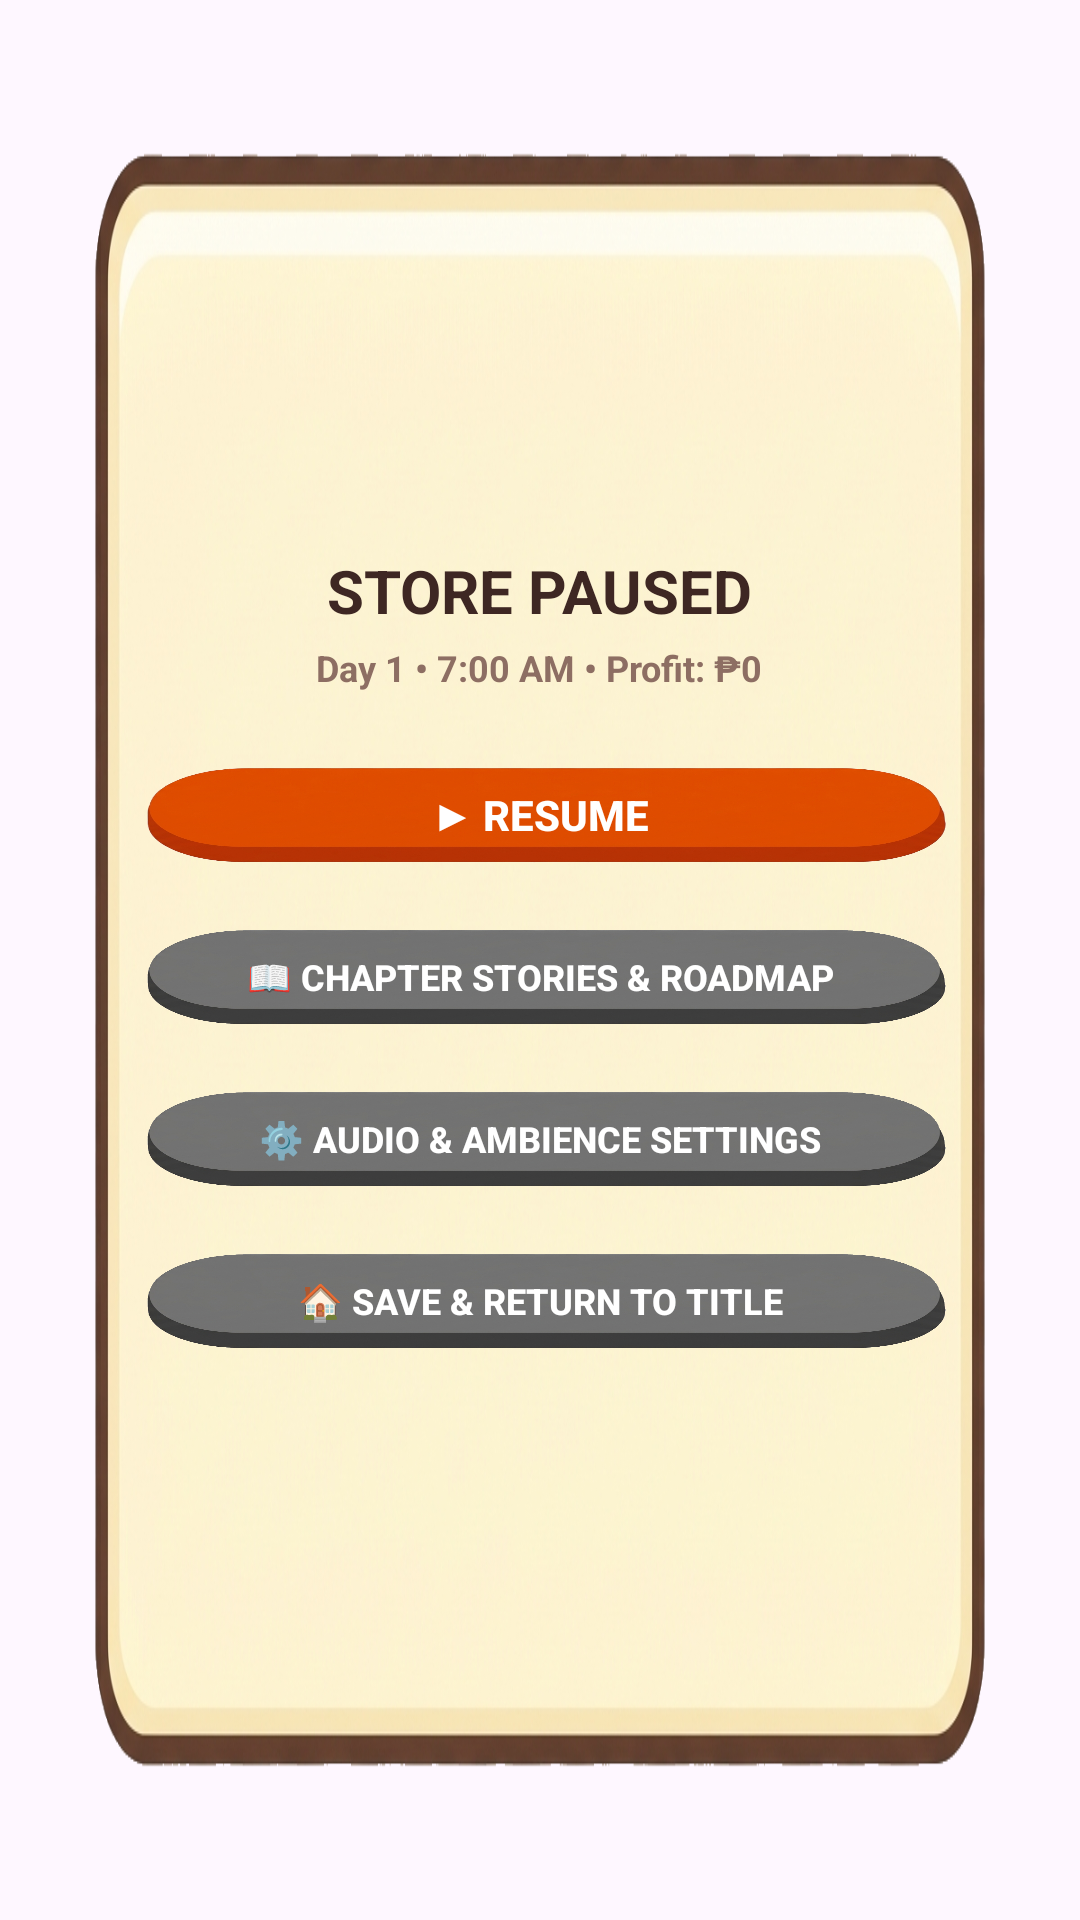

Layout XML and referenced resources for this Android screen:
<!-- AndroidManifest.xml: application theme Theme.Sukli -->
<!-- res/layout/dialog_pause.xml -->
<?xml version="1.0" encoding="utf-8"?>
<LinearLayout xmlns:android="http://schemas.android.com/apk/res/android"
    android:layout_width="320dp"
    android:layout_height="wrap_content"
    android:background="@drawable/ui_panel_modal"
    android:padding="20dp"
    android:gravity="center"
    android:orientation="vertical">

    <TextView
        android:layout_width="wrap_content"
        android:layout_height="wrap_content"
        android:text="STORE PAUSED"
        android:textColor="#3E2723"
        android:textSize="20sp"
        android:textStyle="bold"
        android:layout_marginBottom="4dp" />

    <TextView
        android:id="@+id/tvPauseStatus"
        android:layout_width="wrap_content"
        android:layout_height="wrap_content"
        android:text="Day 1 • 7:00 AM • Profit: ₱0"
        android:textColor="#8D6E63"
        android:textSize="12sp"
        android:textStyle="bold"
        android:layout_marginBottom="18dp" />

    
    <androidx.appcompat.widget.AppCompatButton
        android:id="@+id/btnPauseResume"
        android:layout_width="match_parent"
        android:layout_height="46dp"
        android:text="▶ RESUME"
        android:textSize="14sp"
        android:textStyle="bold"
        android:textColor="#FFFFFF"
        android:background="@drawable/ui_btn_orange"
        android:layout_marginBottom="8dp" />

    
    <androidx.appcompat.widget.AppCompatButton
        android:id="@+id/btnPauseChapters"
        android:layout_width="match_parent"
        android:layout_height="46dp"
        android:text="📖 CHAPTER STORIES &amp; ROADMAP"
        android:textSize="12sp"
        android:textStyle="bold"
        android:textColor="#FFFFFF"
        android:background="@drawable/ui_btn_gray"
        android:layout_marginBottom="8dp" />

    
    <androidx.appcompat.widget.AppCompatButton
        android:id="@+id/btnPauseAudio"
        android:layout_width="match_parent"
        android:layout_height="46dp"
        android:text="⚙️ AUDIO &amp; AMBIENCE SETTINGS"
        android:textSize="12sp"
        android:textStyle="bold"
        android:textColor="#FFFFFF"
        android:background="@drawable/ui_btn_gray"
        android:layout_marginBottom="8dp" />

    
    <androidx.appcompat.widget.AppCompatButton
        android:id="@+id/btnPauseExit"
        android:layout_width="match_parent"
        android:layout_height="46dp"
        android:text="🏠 SAVE &amp; RETURN TO TITLE"
        android:textSize="12sp"
        android:textStyle="bold"
        android:textColor="#FFFFFF"
        android:background="@drawable/ui_btn_gray" />

</LinearLayout>
<!-- resources referenced by this layout -->
<resources>
  <!-- drawable ui_btn_gray: png bitmap (drawable, 672844 bytes) -->
  <!-- drawable ui_btn_orange: png bitmap (drawable, 753422 bytes) -->
  <!-- drawable ui_panel_modal: png bitmap (drawable, 802413 bytes) -->
  <style name="Theme.Sukli" parent="Base.Theme.Sukli" />
  <style name="Base.Theme.Sukli" parent="Theme.Material3.DayNight.NoActionBar">
          
          
      </style>
</resources>
